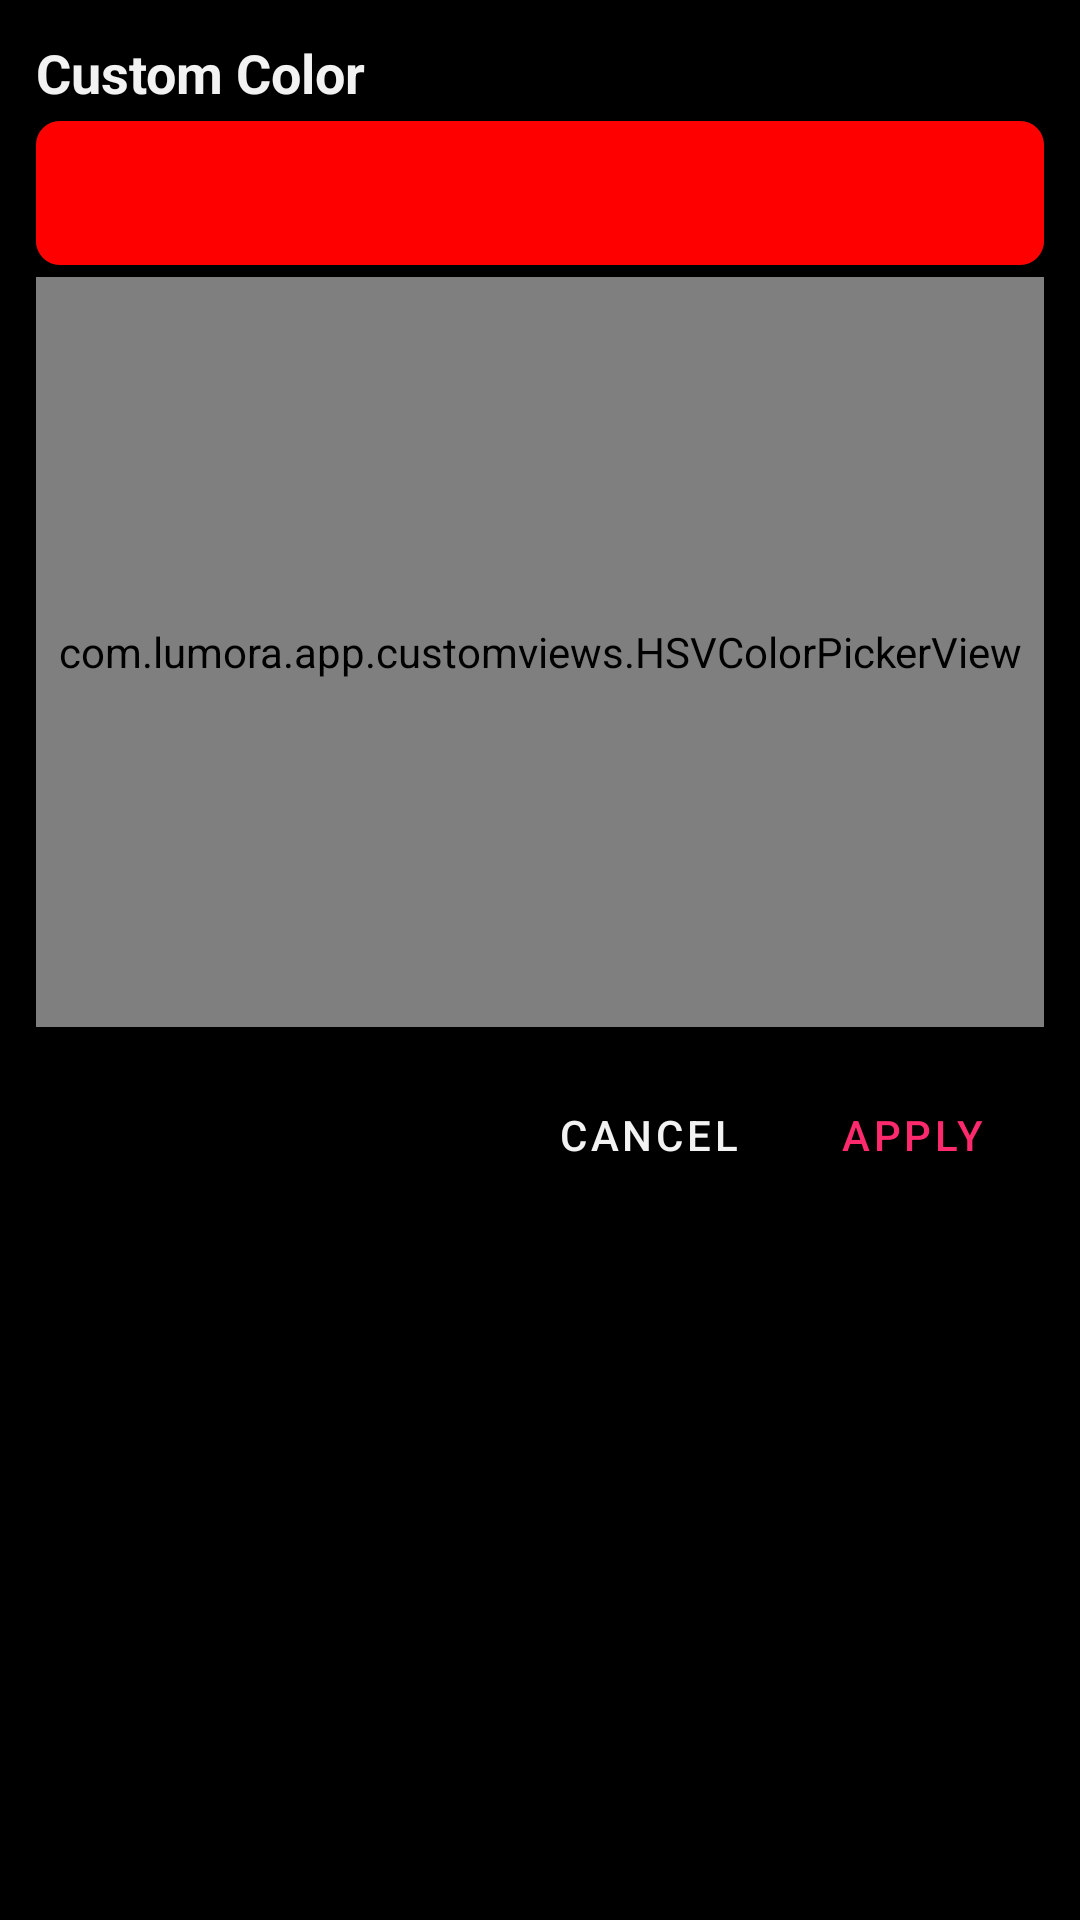

Write the Android layout XML for this screen, with the resource values it uses.
<!-- AndroidManifest.xml: application theme AppTheme -->
<!-- res/layout/dialog_custom_color_picker.xml -->
<?xml version="1.0" encoding="utf-8"?>
<LinearLayout xmlns:android="http://schemas.android.com/apk/res/android"
    xmlns:app="http://schemas.android.com/apk/res-auto"
    android:layout_width="match_parent"
    android:layout_height="wrap_content"
    android:orientation="vertical"
    android:background="@drawable/bg_bottom_sheet"
    android:padding="12dp">

    <TextView
        android:layout_width="wrap_content"
        android:layout_height="wrap_content"
        android:text="Custom Color"
        android:textSize="18sp"
        android:textStyle="bold"
        android:textColor="@color/textColor"
        android:layout_marginBottom="4dp"/>

    <androidx.cardview.widget.CardView
        android:layout_width="match_parent"
        android:layout_height="48dp"
        android:layout_marginBottom="4dp"
        app:cardCornerRadius="8dp"
        app:cardElevation="0dp">
        <View
            android:id="@+id/colorPickerPreview"
            android:layout_width="match_parent"
            android:layout_height="match_parent"
            android:background="#FF0000" />
    </androidx.cardview.widget.CardView>

    <com.lumora.app.customviews.HSVColorPickerView
        android:id="@+id/hsvColorPicker"
        android:layout_width="match_parent"
        android:layout_height="250dp"
        android:layout_marginBottom="4dp" />

    <LinearLayout
        android:layout_width="match_parent"
        android:layout_height="wrap_content"
        android:orientation="horizontal"
        android:gravity="end"
        android:layout_marginTop="8dp">

        <Button
            android:id="@+id/btnCancelCustomColor"
            style="@style/Widget.MaterialComponents.Button.TextButton"
            android:layout_width="wrap_content"
            android:layout_height="wrap_content"
            android:text="Cancel"
            android:textColor="@color/textColor" />

        <Button
            android:id="@+id/btnApplyCustomColor"
            style="@style/Widget.MaterialComponents.Button.TextButton"
            android:layout_width="wrap_content"
            android:layout_height="wrap_content"
            android:text="Apply"
            android:textColor="@color/colorPrimary" />
    </LinearLayout>
</LinearLayout>
<!-- resources referenced by this layout -->
<resources>
  <color name="colorPrimary">#FF2A6D</color>
  <color name="textColor">#F2F2F2</color>
  <style name="AppTheme" parent="Theme.Material3.Dark.NoActionBar">
          <item name="colorPrimary">@color/colorPrimary</item>
          <item name="colorPrimaryVariant">@color/colorPrimaryVariant</item>
          <item name="colorOnPrimary">@color/colorOnPrimary</item>
          <item name="colorSecondary">@color/colorSecondary</item>
          <item name="colorSecondaryVariant">@color/colorSecondaryVariant</item>
          <item name="colorOnSecondary">@color/colorOnSecondary</item>
          <item name="android:windowBackground">@color/background</item>
          <item name="android:textColor">@color/textColor</item>
          <item name="android:navigationBarColor">@color/navigationBarColor</item>
          <item name="android:statusBarColor">@color/statusBarColor</item>
          
          <item name="android:windowActivityTransitions">true</item>
      </style>
  <color name="colorPrimaryVariant">#C81D52</color>
  <color name="colorOnPrimary">#FFFFFF</color>
  <color name="colorSecondary">#FF2A6D</color>
  <color name="colorSecondaryVariant">#C81D52</color>
  <color name="colorOnSecondary">#FFFFFF</color>
  <color name="background">#000000</color>
  <color name="navigationBarColor">#000000</color>
  <color name="statusBarColor">#000000</color>
</resources>
